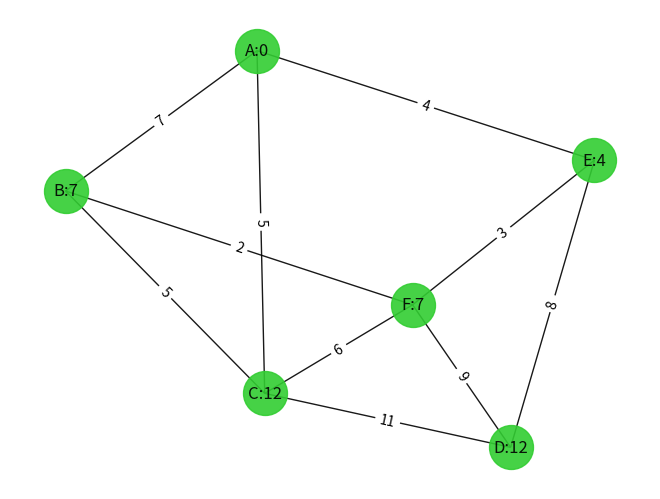

The matplotlib source for this figure:
import heapq
import matplotlib.pyplot as plt
import networkx as nx

def dijkstra(graph, start):
    # Инициализация словаря для хранения расстояний
    # до каждой вершины. Сначала все расстояния бесконечны.
    distances = {vertex: float('infinity') for vertex in graph}
   
    # Расстояние до начальной вершины равно 0.
    distances[start] = 0
   
    # Создаём приоритетную очередь для хранения вершин и их расстояний.
    priority_queue = [(0, start)]

    while priority_queue:
            # Извлекаем вершину с наименьшим расстоянием из очереди.
            current_distance, current_vertex = heapq.heappop(priority_queue)
        
            # Если текущее расстояние до вершины уже больше, чем сохранённое расстояние, игнорируем её.
            if current_distance > distances[current_vertex]:
                continue
        
            # Рассмотрим все соседние вершины текущей вершины.
            for neighbor, weight in graph[current_vertex].items():
                distance = current_distance + weight
            
                # Если найден более короткий путь до соседа, обновим расстояние.
                if distance < distances[neighbor]:
                    distances[neighbor] = distance
                    heapq.heappush(priority_queue, (distance, neighbor))
    
    return distances

graph = {
    'A': {'B': 7, 'E': 4},
    'B': {'A': 7, 'F': 2, 'C': 5},
    'C': {'A': 5, 'D': 11, 'F': 6},
    'D': {'C': 11, 'E': 8, 'F': 9},
    'E': {'A': 4, 'D': 8, 'F': 3},
    'F': {'B': 2, 'C': 6, "D": 9, 'E': 3}
}

result = dijkstra(graph, 'A')
# Выводим результат.
print("Кратчайшие расстояния до каждой вершины:")
for vertex, distance in result.items():
    print(f"До вершины {vertex}: {distance}")


newdict = dict() 
for k, v in graph.items(): 
    newdict1 = dict() 
    for k1, v1 in v.items(): 
        newdict1[k1] = {'weight': v1} 
    newdict[k] = newdict1 
 
# вывести графическое представление графа 
 
G = nx.Graph(newdict) 
 
labels = {vertex: f'{vertex}:{distance}' for vertex, distance in result.items()} 
pos = nx.spring_layout(G, seed = 1) 
nx.draw(G, pos, with_labels = True, node_color = '#32CD32', 
        node_size = 1000, alpha = 0.9, labels = labels) 
 
edge_labels = nx.get_edge_attributes(G, "weight") 
nx.draw_networkx_edge_labels(G, pos, edge_labels) 
 
plt.show() 
